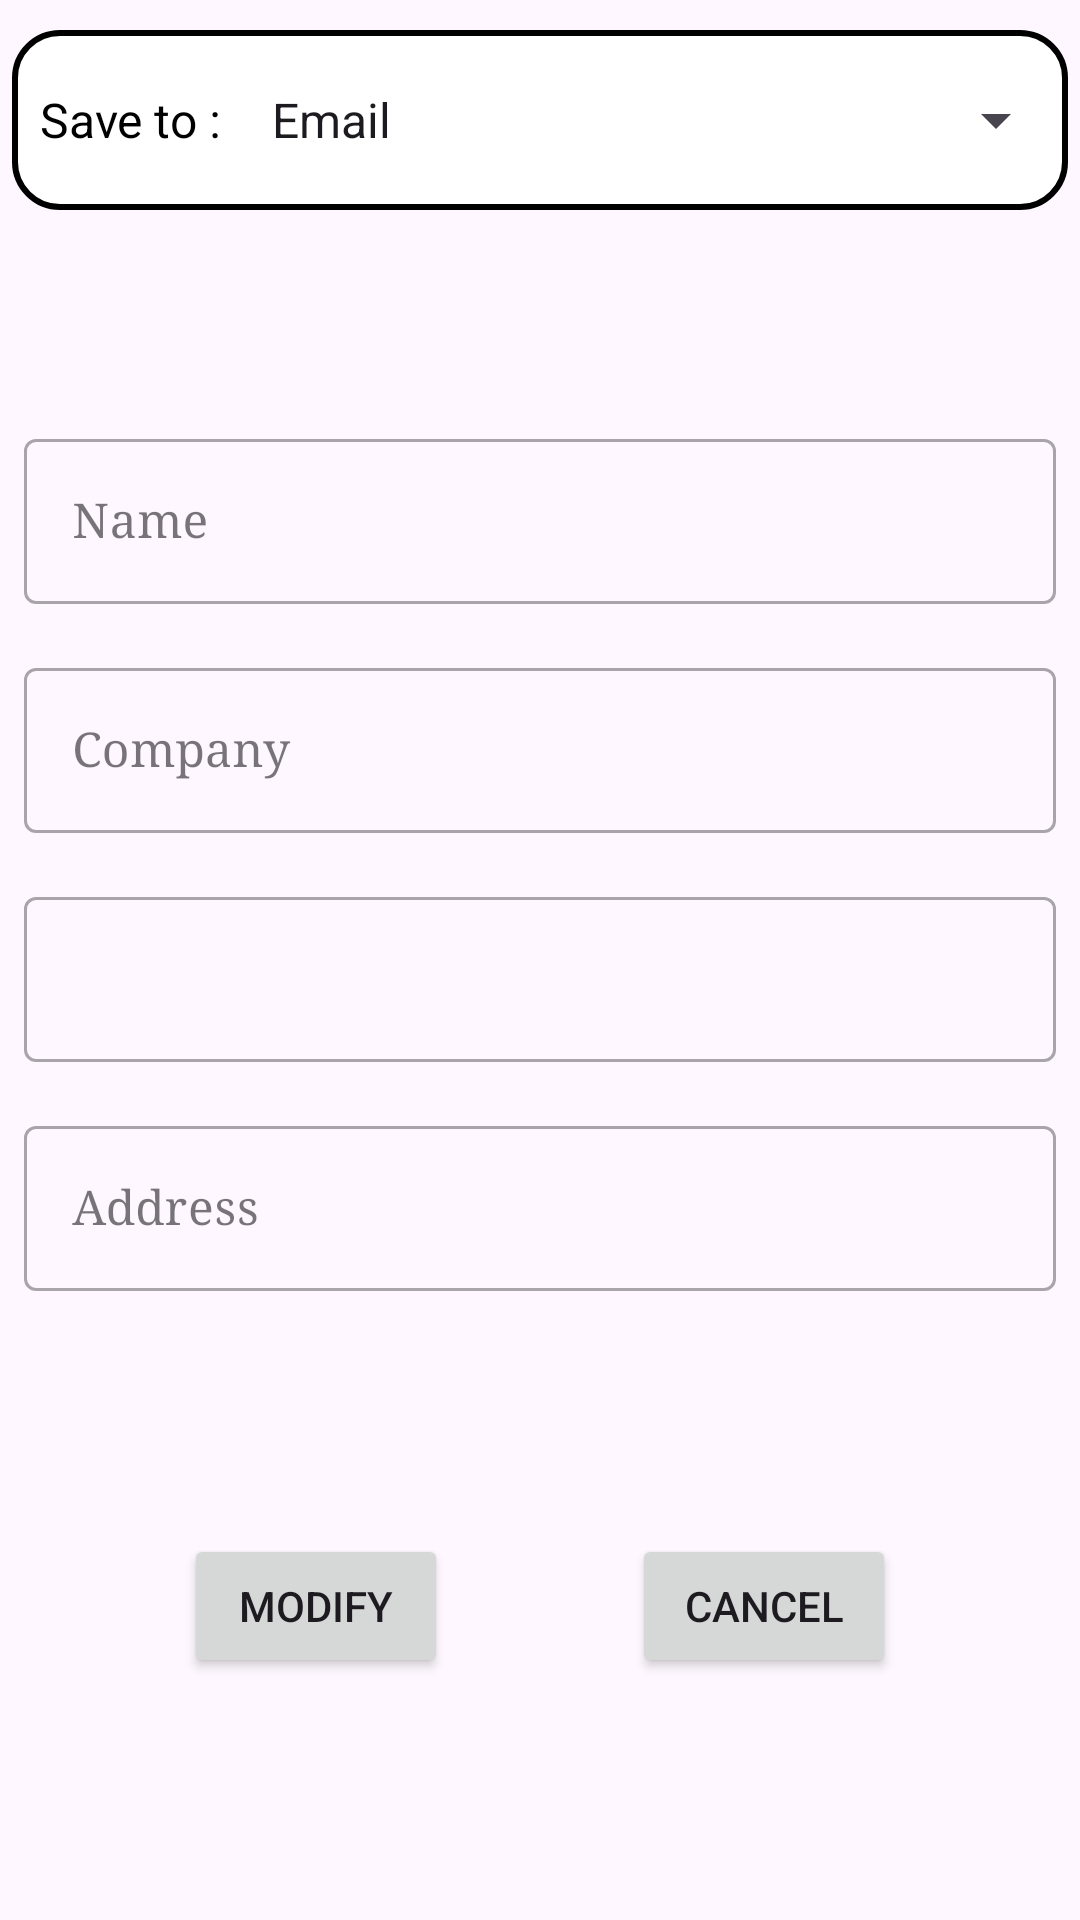

Android layout source for this screen:
<!-- AndroidManifest.xml: application theme Theme.MyApplication -->
<!-- res/layout/fragment_modify_contact.xml -->
<?xml version="1.0" encoding="utf-8"?>
<androidx.constraintlayout.widget.ConstraintLayout xmlns:android="http://schemas.android.com/apk/res/android"
    xmlns:tools="http://schemas.android.com/tools"
    android:layout_width="match_parent"
    android:layout_height="match_parent"
    xmlns:app="http://schemas.android.com/apk/res-auto"
    tools:context="com.example.myapplication.view.fragment.ModifyContactFragment">
    <LinearLayout
        android:id="@+id/contact_type_saved_layout"
        android:layout_width="match_parent"
        android:layout_height="60dp"
        android:layout_marginVertical="10dp"
        android:layout_marginHorizontal="4dp"
        android:background="@drawable/_stroke_15dp"
        app:layout_constraintTop_toTopOf="parent"
        app:layout_constraintEnd_toEndOf="parent"
        app:layout_constraintStart_toStartOf="parent">
        <TextView
            android:layout_width="match_parent"
            android:layout_height="match_parent"
            android:layout_weight="4"
            android:layout_marginStart="8dp"
            android:gravity="center"
            android:text="Save to :"
            android:textSize="16sp"
            android:textColor="@color/black"/>
        <Spinner
            android:id="@+id/contact_spinner_type"
            android:layout_width="match_parent"
            android:layout_height="40dp"
            android:layout_weight="1"
            android:layout_gravity="center"
            android:layout_marginStart="8dp"
            android:entries="@array/contact_type"/>

    </LinearLayout>



    <LinearLayout
        android:id="@+id/lib_information_registration"
        android:layout_width="match_parent"
        android:layout_height="wrap_content"
        android:orientation="vertical"
        android:layout_marginTop="55dp"
        app:layout_constraintEnd_toEndOf="parent"
        app:layout_constraintStart_toStartOf="parent"
        app:layout_constraintTop_toBottomOf="@+id/contact_type_saved_layout">

        <com.google.android.material.textfield.TextInputLayout
            style="@style/Widget.MaterialComponents.TextInputLayout.OutlinedBox"
            android:layout_width="match_parent"
            android:layout_height="wrap_content"
            android:layout_marginStart="8dp"
            android:layout_marginTop="16dp"
            android:layout_marginEnd="8dp"
            android:layout_weight="1">

            <com.google.android.material.textfield.TextInputEditText
                android:id="@+id/ed_modify_name"
                android:layout_width="match_parent"
                android:layout_height="wrap_content"
                android:fontFamily="serif"
                android:hint="Name"
                android:textSize="16dp" />
        </com.google.android.material.textfield.TextInputLayout>

        <com.google.android.material.textfield.TextInputLayout
            style="@style/Widget.MaterialComponents.TextInputLayout.OutlinedBox"
            android:layout_width="match_parent"
            android:layout_height="wrap_content"
            android:layout_marginStart="8dp"
            android:layout_marginTop="16dp"
            android:layout_marginEnd="8dp"
            android:layout_weight="1">

            <com.google.android.material.textfield.TextInputEditText
                android:id="@+id/ed_modify_company"
                android:layout_width="match_parent"
                android:layout_height="wrap_content"
                android:fontFamily="serif"
                android:hint="Company"
                android:textSize="16dp" />
        </com.google.android.material.textfield.TextInputLayout>

        <com.google.android.material.textfield.TextInputLayout
            android:id="@+id/ed_phonelbl"
            style="@style/Widget.MaterialComponents.TextInputLayout.OutlinedBox"
            android:layout_width="match_parent"
            android:layout_height="wrap_content"
            android:layout_marginStart="8dp"
            android:layout_marginTop="16dp"
            android:layout_marginEnd="8dp"
            android:layout_weight="1">

            <com.google.android.material.textfield.TextInputEditText
                android:id="@+id/ed_modify_phone"
                android:layout_width="match_parent"
                android:layout_height="wrap_content"
                android:fontFamily="serif"
                android:inputType="textEmailAddress"
                android:textSize="16sp" />
        </com.google.android.material.textfield.TextInputLayout>

        <com.google.android.material.textfield.TextInputLayout
            style="@style/Widget.MaterialComponents.TextInputLayout.OutlinedBox"
            android:layout_width="match_parent"
            android:layout_height="wrap_content"
            android:layout_marginStart="8dp"
            android:layout_marginTop="16dp"
            android:layout_marginEnd="8dp"
            android:layout_weight="1">

            <com.google.android.material.textfield.TextInputEditText
                android:id="@+id/ed_modify_address"
                android:layout_width="match_parent"
                android:layout_height="wrap_content"
                android:fontFamily="serif"
                android:hint="Address"
                android:textSize="16sp" />
        </com.google.android.material.textfield.TextInputLayout>
    </LinearLayout>

    <androidx.appcompat.widget.AppCompatButton
        android:id="@+id/btn_modify"
        android:layout_width="wrap_content"
        android:layout_height="wrap_content"
        android:text="modify"
        app:layout_constraintBottom_toBottomOf="parent"
        app:layout_constraintEnd_toStartOf="@+id/btn_cancel"
        app:layout_constraintStart_toStartOf="parent"
        app:layout_constraintTop_toBottomOf="@id/lib_information_registration" />

    <androidx.appcompat.widget.AppCompatButton
        android:id="@+id/btn_cancel"
        android:layout_width="wrap_content"
        android:layout_height="wrap_content"
        android:text="cancel"
        app:layout_constraintBottom_toBottomOf="parent"
        app:layout_constraintEnd_toEndOf="parent"
        app:layout_constraintStart_toEndOf="@id/btn_modify"
        app:layout_constraintTop_toBottomOf="@id/lib_information_registration" />

</androidx.constraintlayout.widget.ConstraintLayout>
<!-- resources referenced by this layout -->
<resources>
  <string-array name="contact_type">
          <item>Email</item>
          <item>Phone Number</item>
      </string-array>
  <color name="black">#FF000000</color>
  <!-- drawable _stroke_15dp (drawable) -->
  <?xml version="1.0" encoding="utf-8"?>
  <shape xmlns:android="http://schemas.android.com/apk/res/android">
      <corners android:radius="15dp"/>
      <solid android:color="@color/white"/>
      <stroke android:color="@color/black"
          android:width="2dp"/>
  </shape>
  <style name="Theme.MyApplication" parent="Base.Theme.MyApplication" />
  <color name="white">#FFFFFFFF</color>
  <style name="Base.Theme.MyApplication" parent="Theme.Material3.DayNight.NoActionBar">
          
          <item name="colorPrimaryDark">@color/fab_background</item>
          
      </style>
  <color name="fab_background">#D5D9F1</color>
</resources>
